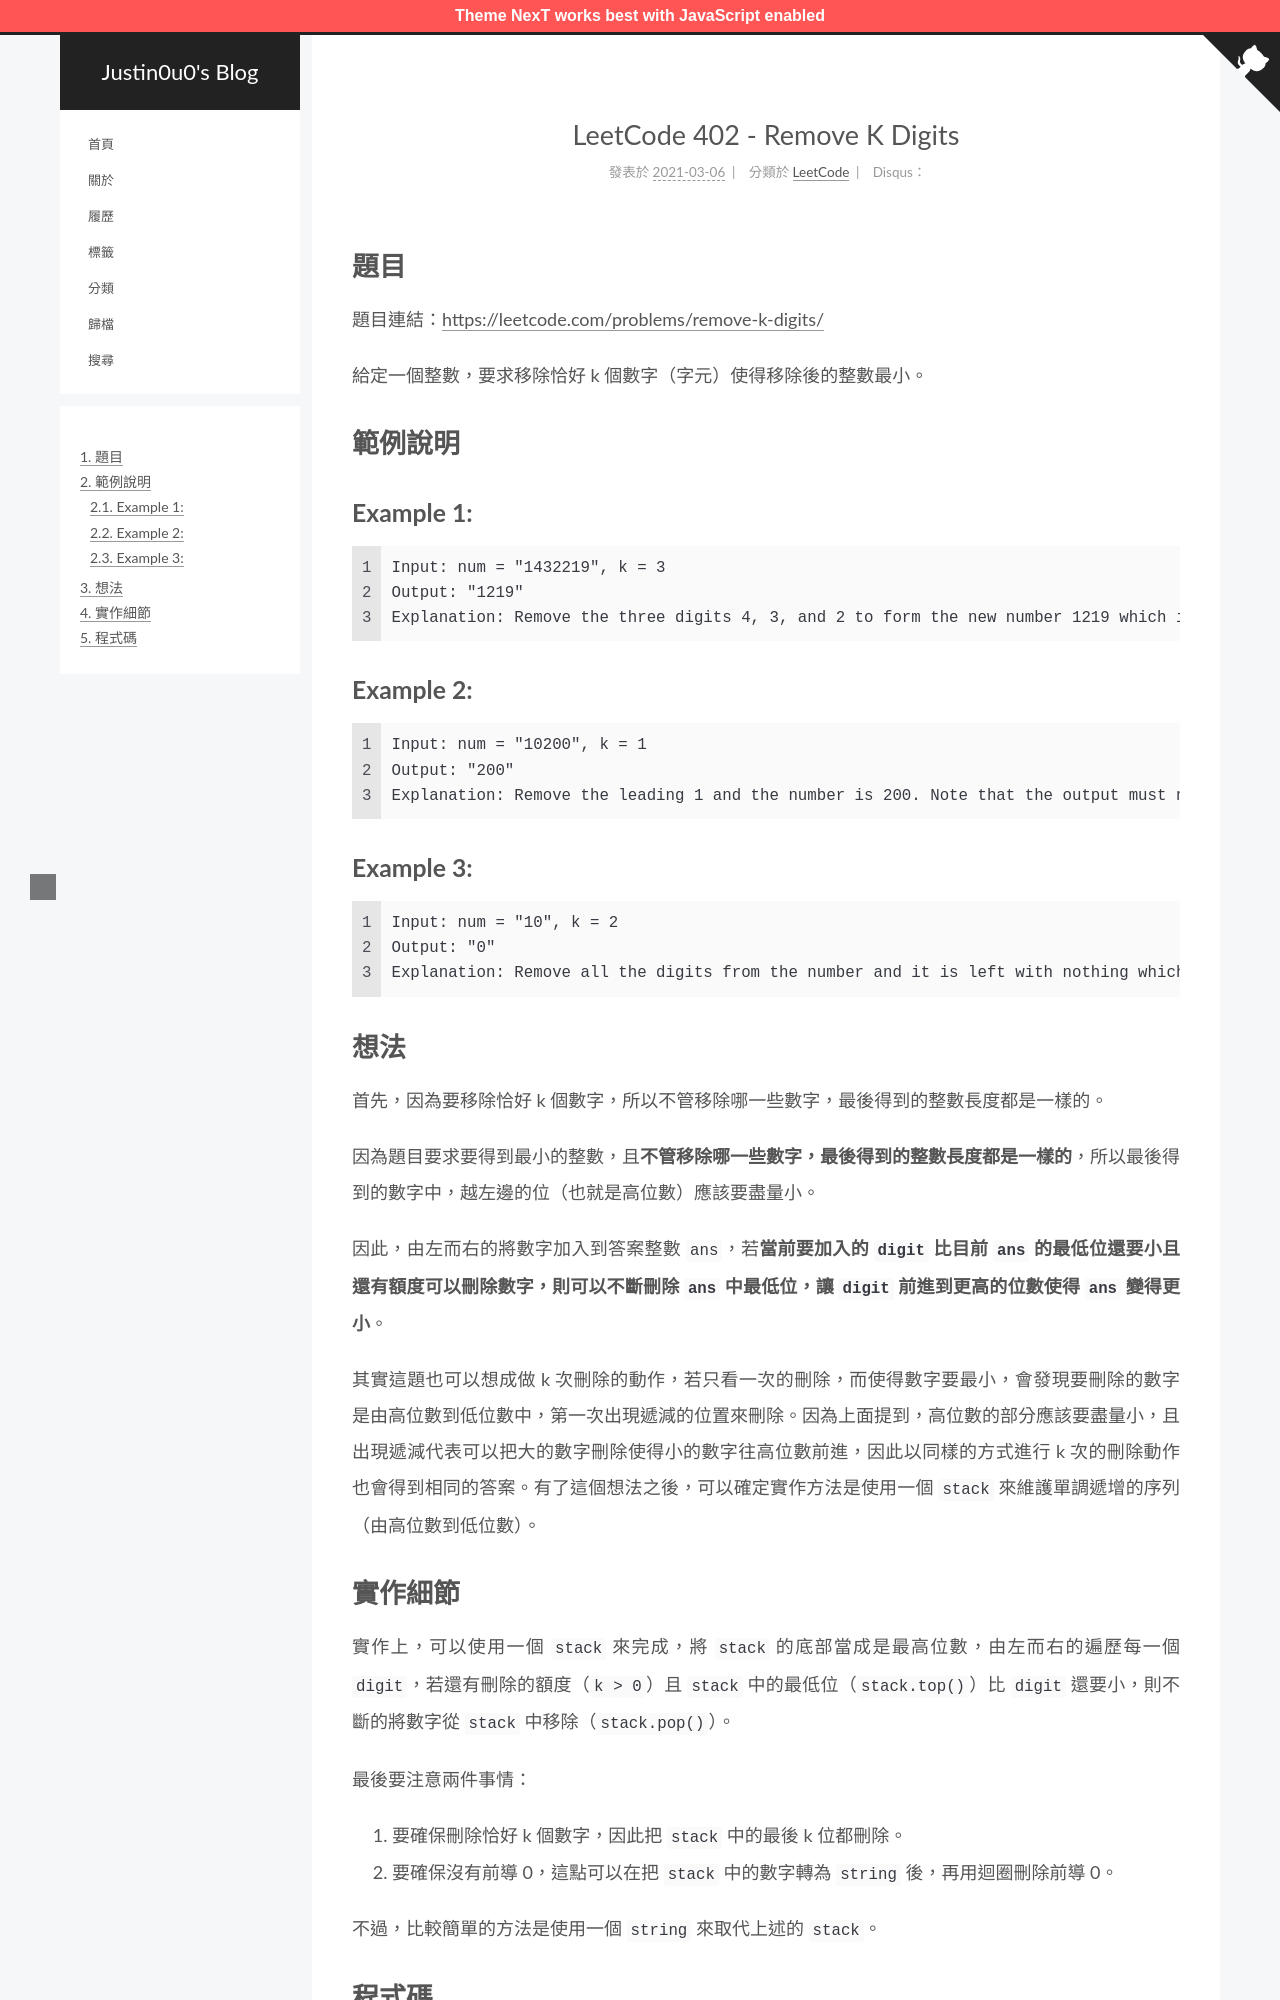

repository: justin0u0/blog · page: LeetCode-Remove-K-Digits/index.html · generator: jekyll

---
title: LeetCode 402 - Remove K Digits
tags:
  - LeetCode
  - 堆疊（Stack）
  - 單調棧（Monotone Stack）
categories: LeetCode
date: 2021-03-06 03:46:31
---

# 題目
題目連結：[https://leetcode.com/problems/remove-k-digits/](https://leetcode.com/problems/remove-k-digits/)

給定一個整數，要求移除恰好 k 個數字（字元）使得移除後的整數最小。

# 範例說明

## Example 1:

```
Input: num = "1432219", k = 3
Output: "1219"
Explanation: Remove the three digits 4, 3, and 2 to form the new number 1219 which is the smallest.
```

<!-- More -->

## Example 2:

```
Input: num = "10200", k = 1
Output: "200"
Explanation: Remove the leading 1 and the number is 200. Note that the output must not contain leading zeroes.
```

## Example 3:

```
Input: num = "10", k = 2
Output: "0"
Explanation: Remove all the digits from the number and it is left with nothing which is 0.
```

# 想法

首先，因為要移除恰好 k 個數字，所以不管移除哪一些數字，最後得到的整數長度都是一樣的。

因為題目要求要得到最小的整數，且**不管移除哪一些數字，最後得到的整數長度都是一樣的**，所以最後得到的數字中，越左邊的位（也就是高位數）應該要盡量小。

因此，由左而右的將數字加入到答案整數 `ans`，若**當前要加入的 `digit` 比目前 `ans` 的最低位還要小且還有額度可以刪除數字，則可以不斷刪除 `ans` 中最低位，讓 `digit` 前進到更高的位數使得 `ans` 變得更小**。

其實這題也可以想成做 k 次刪除的動作，若只看一次的刪除，而使得數字要最小，會發現要刪除的數字是由高位數到低位數中，第一次出現遞減的位置來刪除。因為上面提到，高位數的部分應該要盡量小，且出現遞減代表可以把大的數字刪除使得小的數字往高位數前進，因此以同樣的方式進行 k 次的刪除動作也會得到相同的答案。有了這個想法之後，可以確定實作方法是使用一個 `stack` 來維護單調遞增的序列（由高位數到低位數）。
